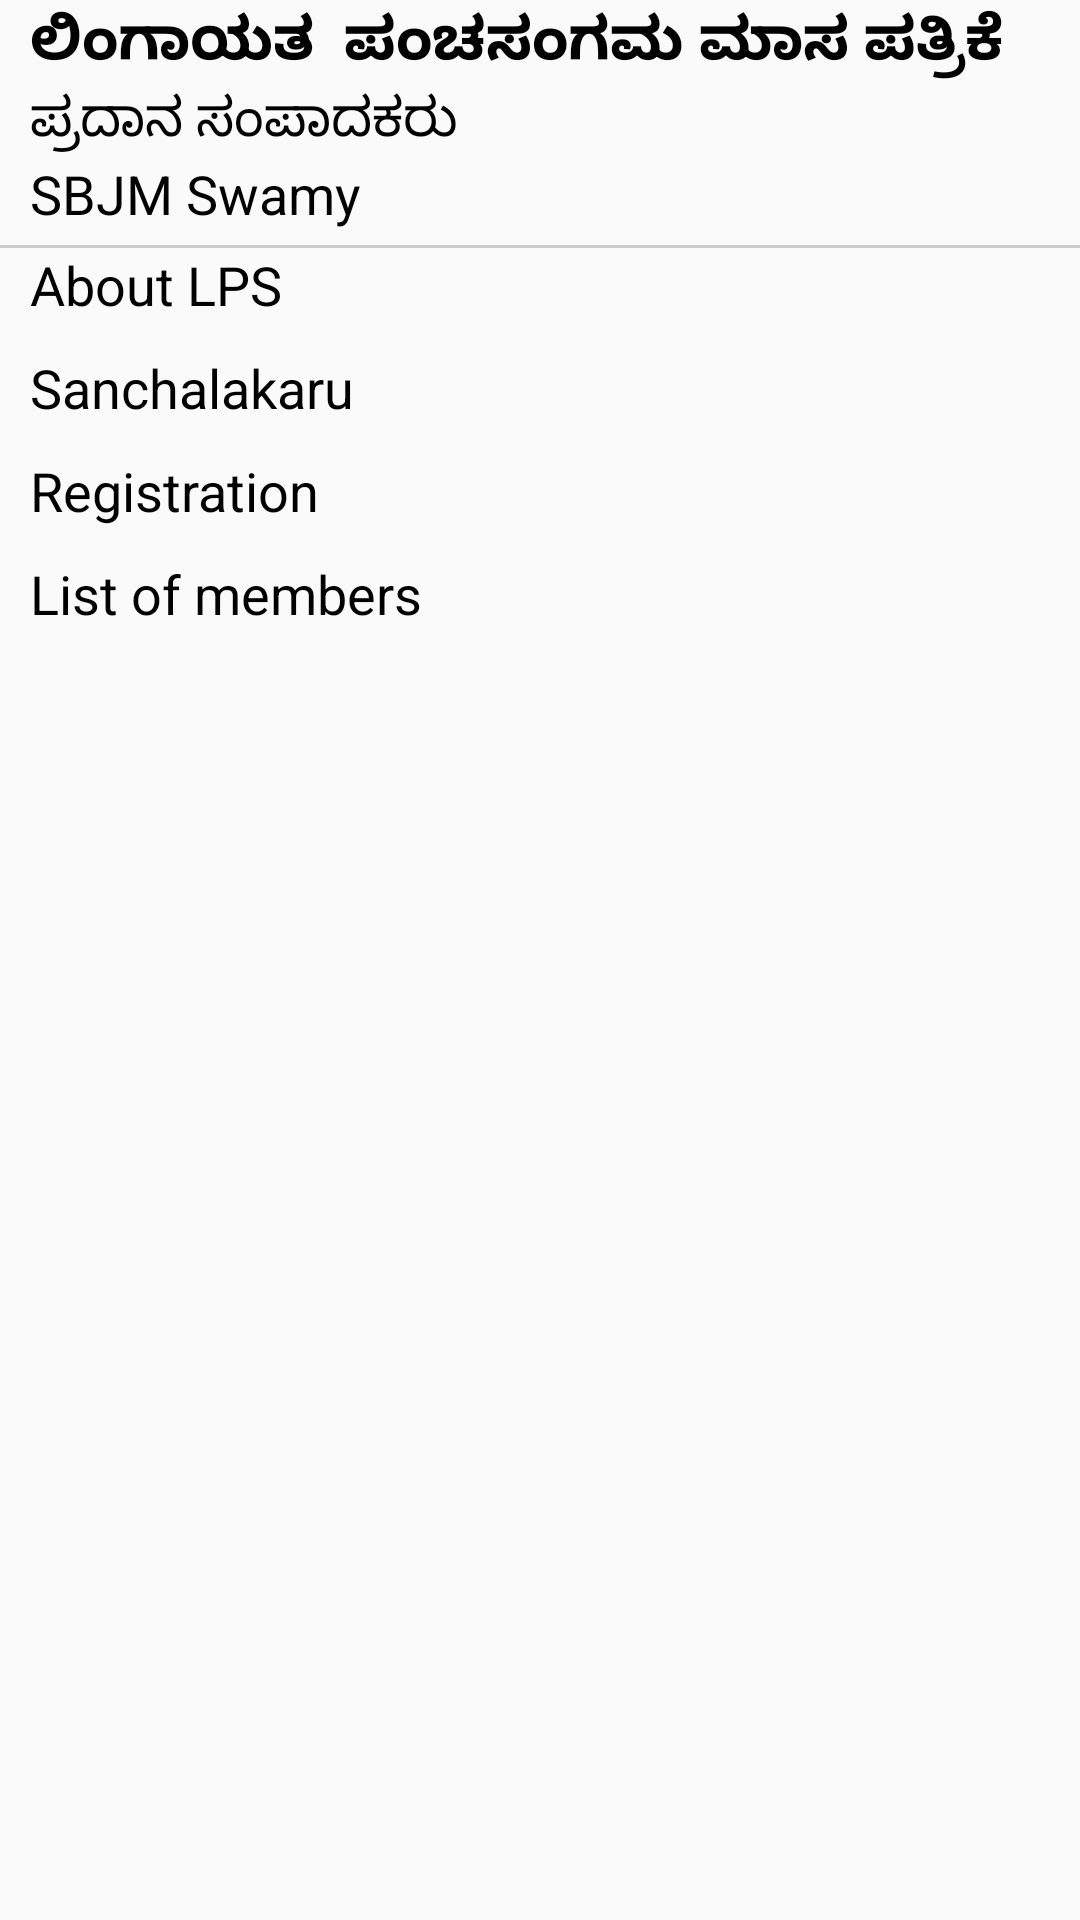

The Android layout XML behind this screen, and the referenced resources:
<!-- AndroidManifest.xml: application theme AppTheme -->
<!-- res/layout/content_lingayat_panchasangam.xml -->
<?xml version="1.0" encoding="utf-8"?>
<LinearLayout
    xmlns:android="http://schemas.android.com/apk/res/android"
    xmlns:app="http://schemas.android.com/apk/res-auto"
    xmlns:tools="http://schemas.android.com/tools"
    android:layout_width="match_parent"
    android:layout_height="match_parent"
    android:orientation="vertical"
    app:layout_behavior="@string/appbar_scrolling_view_behavior"
    tools:context="com.lingayatpanchasanagam.sbjm.LingayatPanchasangamActivity"
    tools:showIn="@layout/activity_lingayat_panchasangam">
    <TextView
        android:layout_width="match_parent"
        android:layout_height="wrap_content"
        android:textSize="20sp"
        android:textColor="#000"
        android:layout_marginLeft="10dp"
        android:layout_marginRight="10dp"
        android:textStyle="bold"
        android:text="ಲಿಂಗಾಯತ  ಪಂಚಸಂಗಮ ಮಾಸ ಪತ್ರಿಕೆ"/>

    <TextView
        android:layout_width="match_parent"
        android:layout_height="wrap_content"
        android:textSize="18sp"
        android:textColor="#000"
        android:layout_marginLeft="10dp"
        android:layout_marginRight="10dp"
        android:text="ಪ್ರದಾನ ಸಂಪಾದಕರು"/>
    <TextView
        android:layout_width="match_parent"
        android:layout_height="wrap_content"
        android:textSize="18sp"
        android:textColor="#000"
        android:layout_marginLeft="10dp"
        android:layout_marginRight="10dp"
        android:text="SBJM Swamy"/>

    <View
        android:layout_width="match_parent"
        android:layout_height="1dp"
        android:background="#ccc"
        android:layout_marginTop="5dp"/>

    <TextView
        android:layout_width="match_parent"
        android:layout_height="wrap_content"
        android:textSize="18sp"
        android:textColor="#000"
        android:layout_marginLeft="10dp"
        android:layout_marginRight="10dp"
        android:text="About LPS"/>

    <TextView
        android:layout_width="match_parent"
        android:layout_height="wrap_content"
        android:textSize="18sp"
        android:textColor="#000"
        android:layout_marginTop="10dp"
        android:layout_marginLeft="10dp"
        android:layout_marginRight="10dp"
        android:text="Sanchalakaru"/>

    <TextView
        android:layout_width="match_parent"
        android:layout_height="wrap_content"
        android:textSize="18sp"
        android:textColor="#000"
        android:layout_marginTop="10dp"
        android:layout_marginLeft="10dp"
        android:layout_marginRight="10dp"
        android:text="Registration"/>

    <TextView
        android:layout_width="match_parent"
        android:layout_height="wrap_content"
        android:textSize="18sp"
        android:textColor="#000"
        android:id="@+id/listOfMembersTv"
        android:layout_marginTop="10dp"
        android:layout_marginLeft="10dp"
        android:layout_marginRight="10dp"
        android:text="List of members"/>

</LinearLayout>
<!-- res/layout/activity_lingayat_panchasangam.xml (included above) -->
<?xml version="1.0" encoding="utf-8"?>
<android.support.design.widget.CoordinatorLayout xmlns:android="http://schemas.android.com/apk/res/android"
    xmlns:app="http://schemas.android.com/apk/res-auto"
    xmlns:tools="http://schemas.android.com/tools"
    android:layout_width="match_parent"
    android:layout_height="match_parent"
    tools:context="com.lingayatpanchasanagam.sbjm.LingayatPanchasangamActivity">

    <android.support.design.widget.AppBarLayout
        android:layout_width="match_parent"
        android:layout_height="wrap_content"
        android:theme="@style/AppTheme.AppBarOverlay">

        <android.support.v7.widget.Toolbar
            android:id="@+id/toolbar"
            android:layout_width="match_parent"
            android:layout_height="?attr/actionBarSize"
            android:background="?attr/colorPrimary"
            app:popupTheme="@style/AppTheme.PopupOverlay" />

    </android.support.design.widget.AppBarLayout>

    <include layout="@layout/content_lingayat_panchasangam" />

</android.support.design.widget.CoordinatorLayout>
<!-- resources referenced by this layout -->
<resources>
  <style name="AppTheme.AppBarOverlay" parent="ThemeOverlay.AppCompat.Dark.ActionBar" />
  <style name="AppTheme.PopupOverlay" parent="ThemeOverlay.AppCompat.Light" />
  <style name="AppTheme" parent="Theme.AppCompat.Light.DarkActionBar">
          
          <item name="colorPrimary">@color/colorPrimary</item>
          <item name="colorPrimaryDark">@color/colorPrimaryDark</item>
          <item name="colorAccent">@color/colorAccent</item>
      </style>
  <color name="colorPrimary">#3F51B5</color>
  <color name="colorPrimaryDark">#303F9F</color>
  <color name="colorAccent">#FF4081</color>
</resources>
